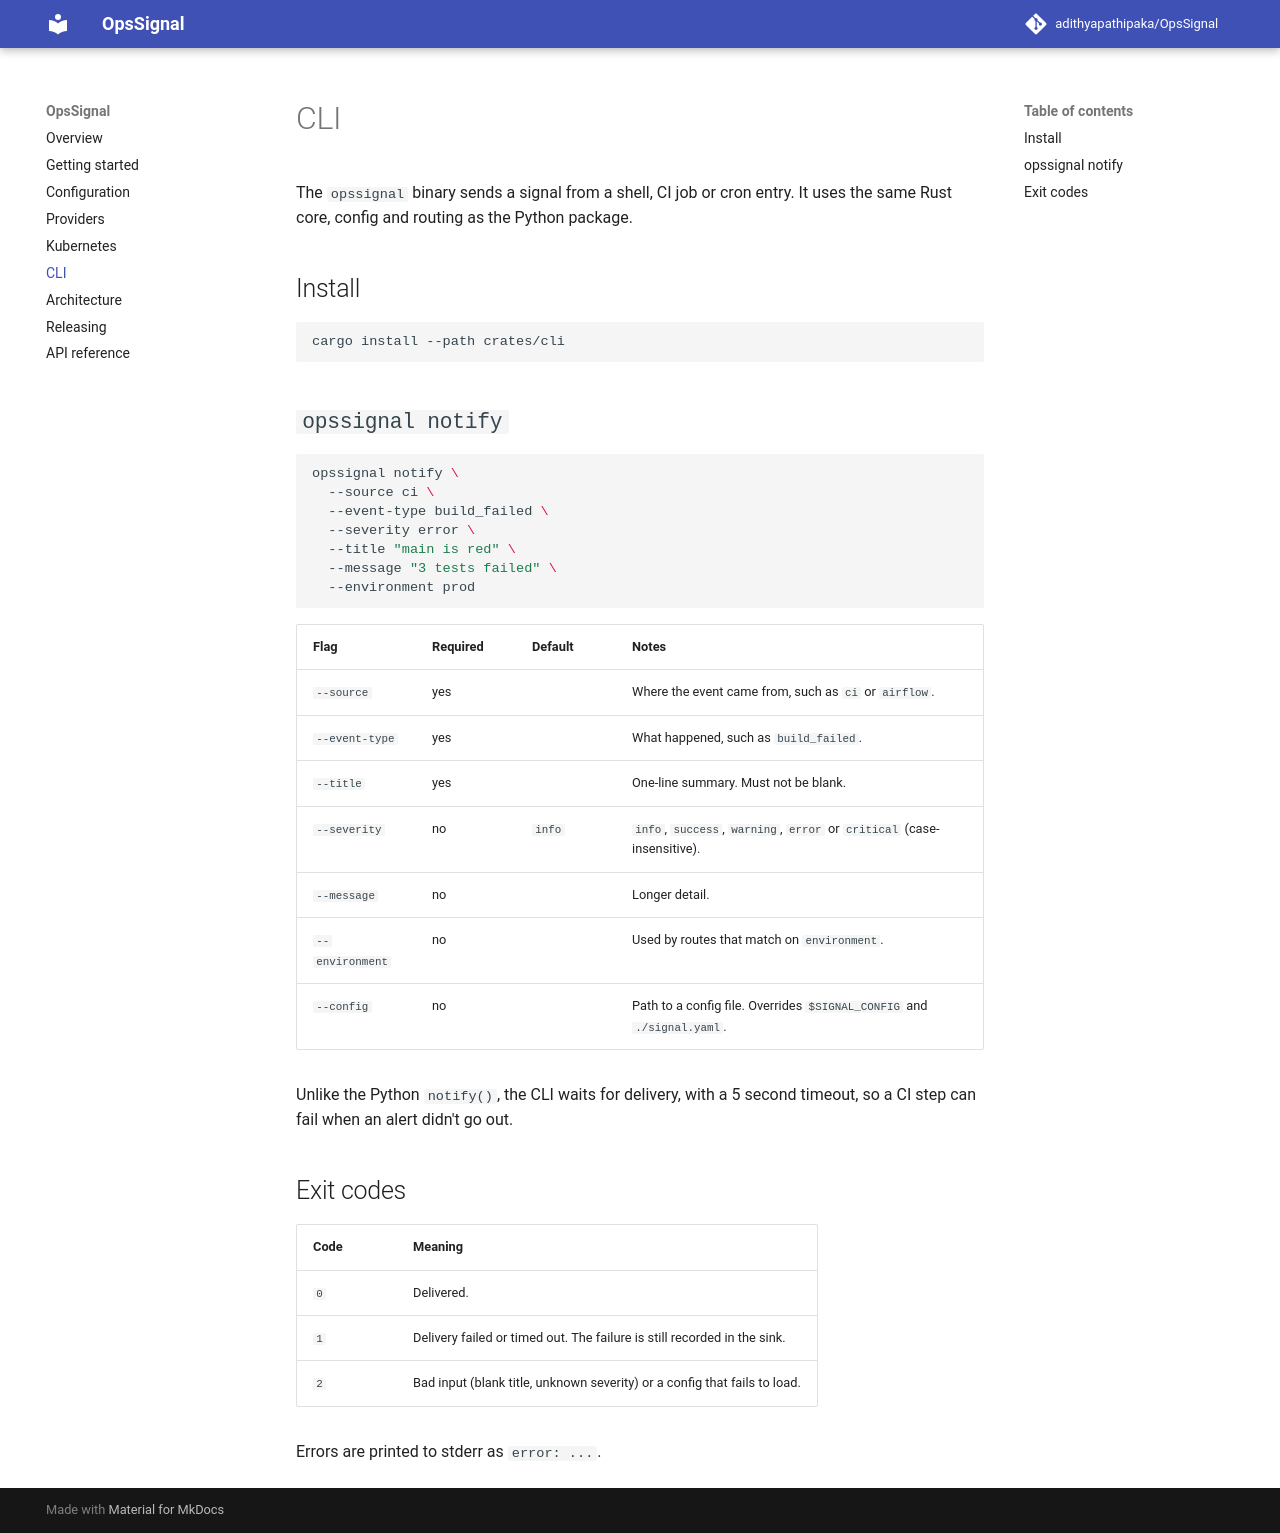

repository: adithyapathipaka/OpsSignal · page: 1.0.0-beta.1/cli/index.html · generator: mkdocs

# CLI

The `opssignal` binary sends a signal from a shell, CI job or cron entry. It
uses the same Rust core, config and routing as the Python package.

## Install

```bash
cargo install --path crates/cli
```

## `opssignal notify`

```bash
opssignal notify \
  --source ci \
  --event-type build_failed \
  --severity error \
  --title "main is red" \
  --message "3 tests failed" \
  --environment prod
```

| Flag | Required | Default | Notes |
|---|---|---|---|
| `--source` | yes | | Where the event came from, such as `ci` or `airflow`. |
| `--event-type` | yes | | What happened, such as `build_failed`. |
| `--title` | yes | | One-line summary. Must not be blank. |
| `--severity` | no | `info` | `info`, `success`, `warning`, `error` or `critical` (case-insensitive). |
| `--message` | no | | Longer detail. |
| `--environment` | no | | Used by routes that match on `environment`. |
| `--metadata` | no | | A JSON object, such as `'{"dag_id": "orders"}'`, for [templates](templates.md) to use. Added in v1.0.0-beta.2. |
| `--config` | no | | Path to a config file. Overrides `$SIGNAL_CONFIG` and `./signal.yaml`. |

Unlike the Python `notify()`, the CLI waits for delivery, with a 5 second
timeout, so a CI step can fail when an alert didn't go out. If a
[grouped route](configuration.md#grouping-and-digests) holds the signal, the
CLI sends it before exiting rather than waiting for `group_wait`, since no
later run can join the group; use `notify-batch` to group several signals.

## `opssignal notify-batch`

!!! info "Added in v1.0.0-beta.3"
    Sends many signals in one run, so grouped routes can send one digest.

```bash
dbt_failures_to_json | opssignal notify-batch
opssignal notify-batch failures.ndjson
```

Reads one JSON signal per line from the file, or from stdin when the file is
`-` or left out. Each line has the fields of the C library's JSON payload:
`source`, `event_type`, `title` and `severity` are required, and `message`,
`environment`, `service`, `component`, `team`, `run_id`, `correlation_id`,
`trace_id`, `log_url`, `metadata` and `dedup_key` are optional:

```json
{"source": "dbt", "event_type": "dbt_test_failed", "severity": "error", "title": "not_null_orders_id failed", "run_id": "inv-1"}
```

Every line is checked before anything is sent, so a bad line exits `2` with
its line number and sends nothing. The signals are then sent one after
another, the open groups are sent, and stderr ends with a summary such as
`sent 40 signal(s); 40 held for 1 group send(s)`. The exit code covers every
signal and digest: `1` if any of them failed or was only partly delivered.

## `opssignal preview`

!!! info "Added in v1.0.0-beta.2"
    Prints what each provider would be sent, for checking
    [message templates](templates.md).

```bash
opssignal preview \
  --source airflow \
  --event-type task_failed \
  --severity error \
  --title "load failed" \
  --metadata '{"dag_id": "orders"}'
```

Takes the same flags as `notify`, plus `--provider NAME` to show one provider
whether or not a route picks it. Prints a JSON list of
`{"provider": ..., "payload": ...}` in delivery order. Nothing is sent and
nothing is recorded. Credentials in a payload, such as PagerDuty's
`routing_key`, are shown as `<redacted>`. Email's payload is its subject and
body. Exits `2` on bad input, a config that fails to load, or a `--provider`
that isn't configured.

## `opssignal resolve` and `opssignal acknowledge`

!!! info "Added in v1.0.0-beta.3"
    Resolve or acknowledge an alert raised earlier. See
    [Acknowledge and resolve](lifecycle.md).

```bash
opssignal resolve --dedup-key etl:nightly --message "Backfilled"
```

Name the alert with `--dedup-key`, or with the `--source`, `--event-type`,
`--title` and `--environment` it was raised with. `--message` adds a note.
The command waits for delivery like `notify` and uses the same exit codes.
When there is no open alert to act on and no route to PagerDuty or Opsgenie,
nothing is sent: stderr shows `skipped: ...` and the exit code is `0`.

## Exit codes

| Code | Meaning |
|---|---|
| `0` | Delivered, or held back by a route's [`dedup` or `rate_limit`](configuration.md#dedup-and-rate-limits) (stderr then shows `suppressed: ...` with the reason), or an acknowledge or resolve with nothing to act on (`skipped: ...`). A signal held for a [digest](configuration.md#grouping-and-digests) counts by how the digest went. |
| `1` | Delivery failed or timed out, or a [`fanout`](configuration.md#delivery-modes) route reached only some of its providers. The outcome is still recorded in the sink, and stderr lists each provider's result. |
| `2` | Bad input (blank title, unknown severity) or a config that fails to load. |

Errors are printed to stderr as `error: ...`.
